Run: headless pygame with SDL's dummy video driver; simulated clock (each Clock.tick advances the game by its frame time, no real sleeping); random seed 0; keys injected as events and as key.get_pressed() state; no mouse input.
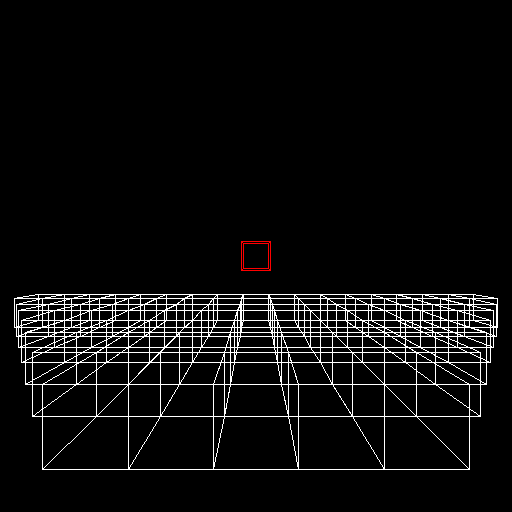
Frame 1 of 2 · flips 1–60 · no input
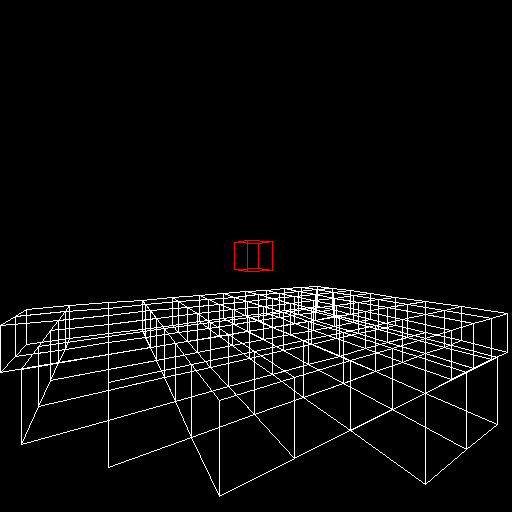
Frame 2 of 2 · flips 61–180 · tapped SPACE, RETURN · held RIGHT (→), D

The pygame program that drew these frames:

import pygame, numpy
init, surface, blocks, camdata, bpp, bt, bpt, pb, sind, cosd = (pygame.init(), pygame.display.set_mode((512, 512)), [[[[None, [255]*3][y == 30] for z in range(128)] for y in range(64)] for x in range(128)], [[64, 32, 64], [0, 0, 0]], [0, 0, 0], [(255, 255, 255), (0, 255, 0)], 1, False, lambda a: numpy.sin(a*numpy.pi/180), lambda a: numpy.cos(a*numpy.pi/180))
while True:
    camdata, bpp, (blocks[bpp[0]][bpp[1]][bpp[2]], pb) = ([[camdata[0][0]+sind(camdata[1][1])*(pygame.key.get_pressed()[pygame.K_w]-pygame.key.get_pressed()[pygame.K_s])*0.1, camdata[0][1], camdata[0][2]+cosd(camdata[1][1])*(pygame.key.get_pressed()[pygame.K_w]-pygame.key.get_pressed()[pygame.K_s])*0.1], [camdata[1][0]+(pygame.key.get_pressed()[pygame.K_UP]-pygame.key.get_pressed()[pygame.K_DOWN]), camdata[1][1]+(pygame.key.get_pressed()[pygame.K_RIGHT]-pygame.key.get_pressed()[pygame.K_LEFT])]], [bp for bp in [(int(camdata[0][0]+sind(camdata[1][1])*cosd(camdata[1][0])*0.1*d), int(camdata[0][1]+sind(camdata[1][0])*0.1*d), int(camdata[0][2]+cosd(camdata[1][1])*cosd(camdata[1][0])*0.1*d)) for d in range(100)] if blocks[bp[0]][bp[1]][bp[2]] == None][-1], [((255, 0, 0), False), (bt[bpt], True)][pygame.K_e in [e.key for e in pygame.event.get() if e.type == pygame.KEYDOWN]])
    fill, frame, flip, pump, blocks[bpp[0]][bpp[1]][bpp[2]] = (surface.fill((0, 0, 0)), [[[[(pygame.draw.polygon(surface, b[1], [b[0][0], b[0][6], b[0][7], b[0][1]], 1), pygame.draw.polygon(surface, b[1], [b[0][1], b[0][7], b[0][5], b[0][3]], 1), pygame.draw.polygon(surface, b[1], [b[0][3], b[0][5], b[0][4], b[0][2]], 1), pygame.draw.polygon(surface, b[1], [b[0][2], b[0][4], b[0][6], b[0][0]], 1)) for b in [([(int(256*(lp[0]/lp[2]+1)), int(256*(-lp[1]/lp[2]+1))) for lp in [(cosd(camdata[1][1])*(bp[0]-camdata[0][0]-0.5+c%2)-sind(camdata[1][1])*(bp[2]-camdata[0][2]+(c>1 and c<6)), cosd(camdata[1][0])*(bp[1]-camdata[0][1]-0.5+(c>3))-sind(camdata[1][0])*(cosd(camdata[1][1])*(bp[2]-camdata[0][2]+(c>1 and c<6))+sind(camdata[1][1])*(bp[0]-camdata[0][0]-0.5+c%2)), cosd(camdata[1][0])*(cosd(camdata[1][1])*(bp[2]-camdata[0][2]+(c>1 and c<6))+sind(camdata[1][1])*(bp[0]-camdata[0][0]-0.5+c%2))+sind(camdata[1][0])*(bp[1]-camdata[0][1]-0.5+(c>3))) for c in range(8)] if lp[2] > 0 and abs(lp[0]/lp[2]) < 1 and abs(lp[1]/lp[2]) < 1], blocks[bp[0]][bp[1]][bp[2]]) for bp in [(int(camdata[0][0]-dx+2*dx*(i%2)), int(camdata[0][1]-dy+2*dy*(i>3)), int(camdata[0][2]-dz+2*dz*(i>1 and i<6))) for i in range(8)] if blocks[bp[0]][bp[1]][bp[2]] != None] if len(b[0]) == 8] for dz in reversed(range(10))] for dy in reversed(range(10))] for dx in reversed(range(10))], pygame.display.flip(), pygame.event.pump(), [None, blocks[bpp[0]][bpp[1]][bpp[2]]][pb])
